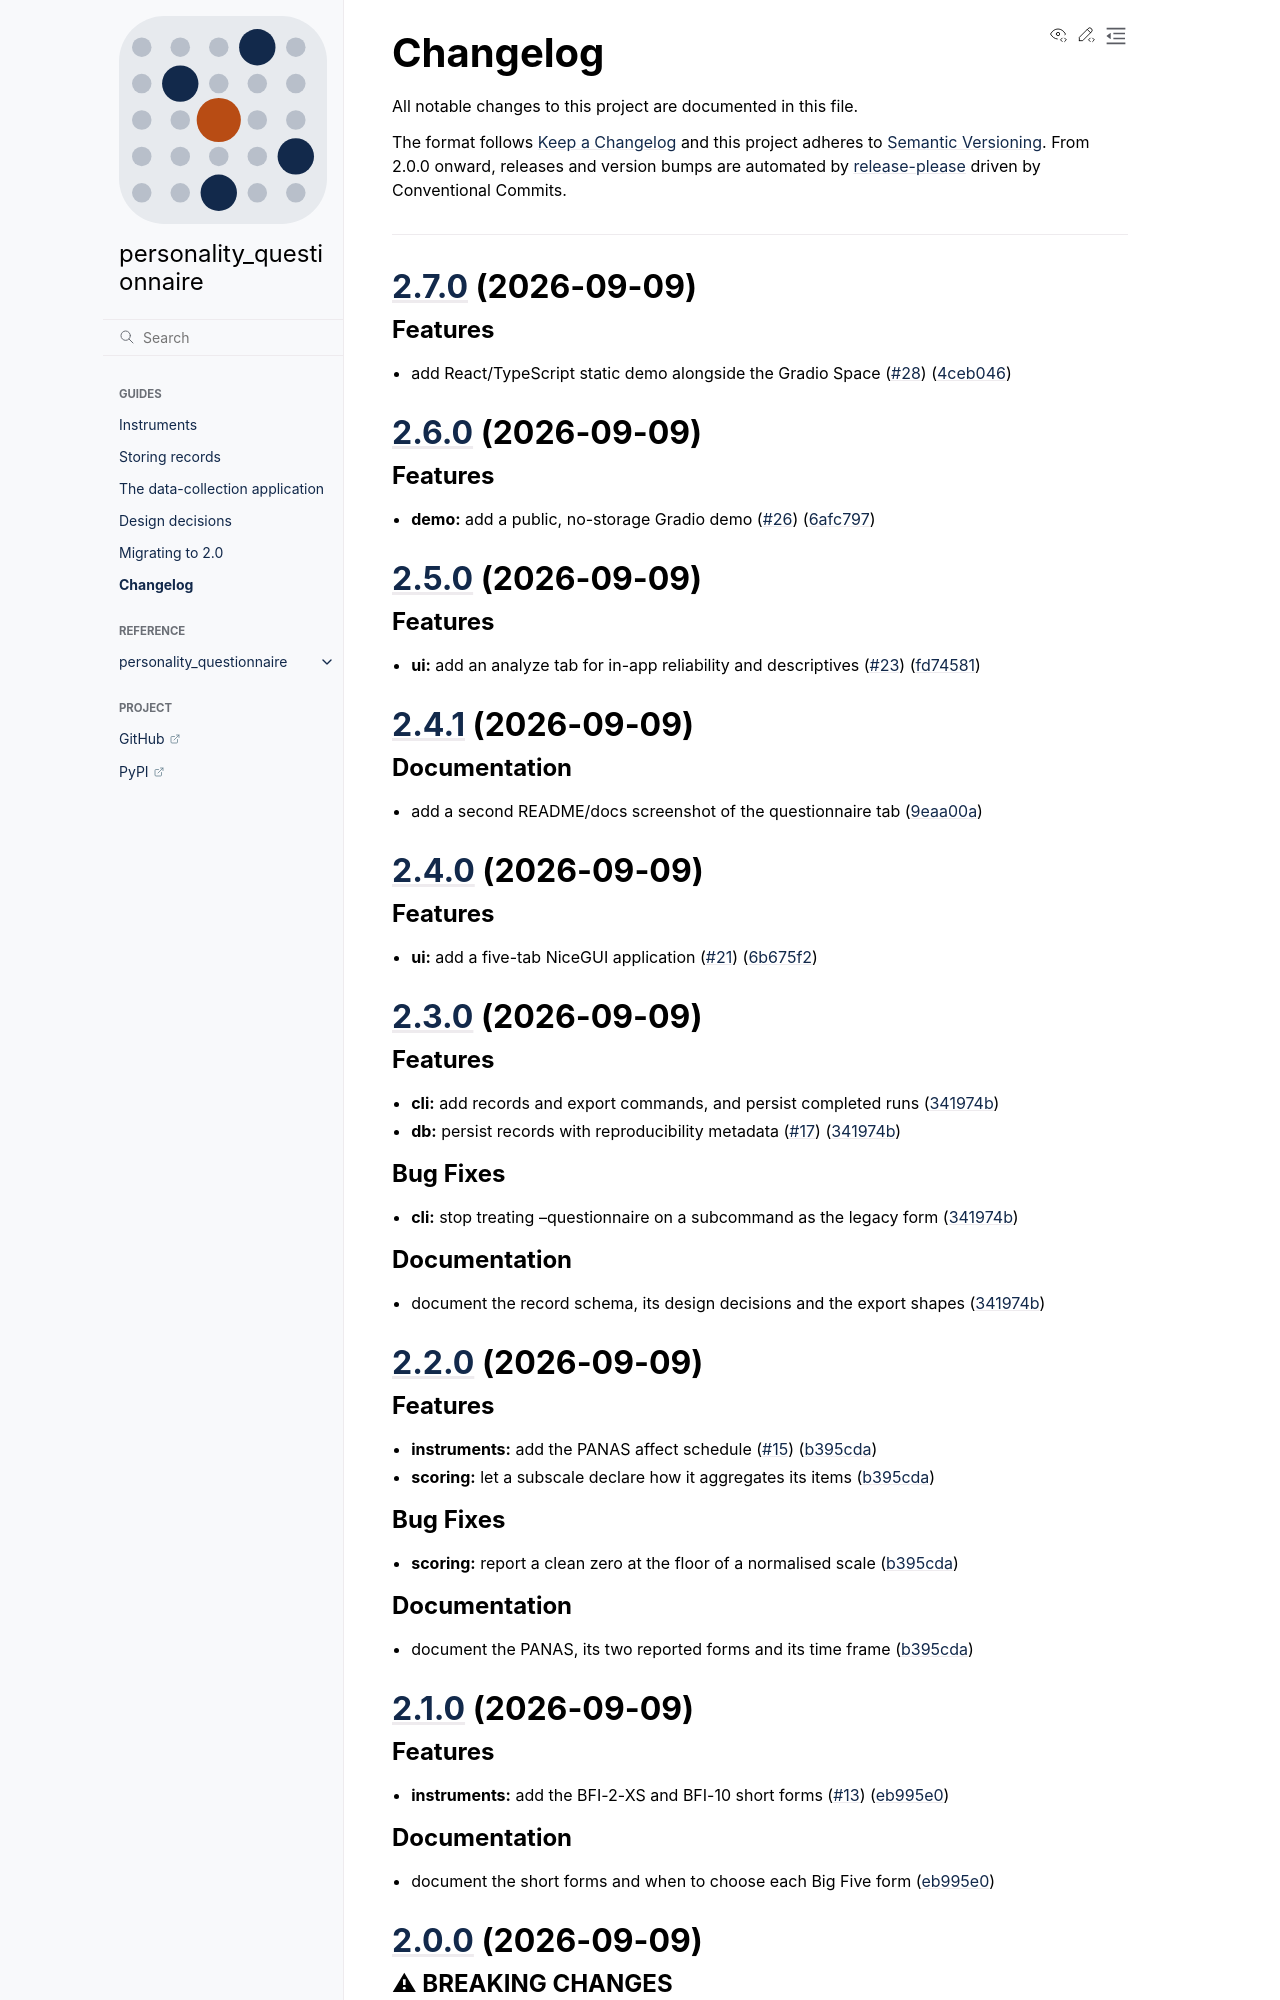

repository: fodorad/personality_questionnaire · page: changelog.html · generator: sphinx

# Changelog

All notable changes to this project are documented in this file.

The format follows [Keep a Changelog](https://keepachangelog.com/en/1.1.0/) and this
project adheres to [Semantic Versioning](https://semver.org/spec/v2.0.0.html). From
2.0.0 onward, releases and version bumps are automated by
[release-please](https://github.com/googleapis/release-please) driven by Conventional
Commits.

---

## [2.7.0](https://github.com/fodorad/personality_questionnaire/compare/v2.6.0...v2.7.0) (2026-09-09)


### Features

* add React/TypeScript static demo alongside the Gradio Space ([#28](https://github.com/fodorad/personality_questionnaire/issues/28)) ([4ceb046](https://github.com/fodorad/personality_questionnaire/commit/4ceb04688455e57bf76935d28ab79bc2bdd558ca))

## [2.6.0](https://github.com/fodorad/personality_questionnaire/compare/v2.5.0...v2.6.0) (2026-09-09)


### Features

* **demo:** add a public, no-storage Gradio demo ([#26](https://github.com/fodorad/personality_questionnaire/issues/26)) ([6afc797](https://github.com/fodorad/personality_questionnaire/commit/6afc797a63e9abe2de6370adea734dba835b184c))

## [2.5.0](https://github.com/fodorad/personality_questionnaire/compare/v2.4.1...v2.5.0) (2026-09-09)


### Features

* **ui:** add an analyze tab for in-app reliability and descriptives ([#23](https://github.com/fodorad/personality_questionnaire/issues/23)) ([fd74581](https://github.com/fodorad/personality_questionnaire/commit/fd745814fabefec2469db0c01cb588f2940b9613))

## [2.4.1](https://github.com/fodorad/personality_questionnaire/compare/v2.4.0...v2.4.1) (2026-09-09)


### Documentation

* add a second README/docs screenshot of the questionnaire tab ([9eaa00a](https://github.com/fodorad/personality_questionnaire/commit/9eaa00a083f83aedd2f3c2cb7c2de57576e8d8e7))

## [2.4.0](https://github.com/fodorad/personality_questionnaire/compare/v2.3.0...v2.4.0) (2026-09-09)


### Features

* **ui:** add a five-tab NiceGUI application ([#21](https://github.com/fodorad/personality_questionnaire/issues/21)) ([6b675f2](https://github.com/fodorad/personality_questionnaire/commit/6b675f28da2568ea64d31a51f3ddb403f431628a))

## [2.3.0](https://github.com/fodorad/personality_questionnaire/compare/v2.2.0...v2.3.0) (2026-09-09)


### Features

* **cli:** add records and export commands, and persist completed runs ([341974b](https://github.com/fodorad/personality_questionnaire/commit/341974b509eb556cae94efe798f9b1c4bcf9b7fa))
* **db:** persist records with reproducibility metadata ([#17](https://github.com/fodorad/personality_questionnaire/issues/17)) ([341974b](https://github.com/fodorad/personality_questionnaire/commit/341974b509eb556cae94efe798f9b1c4bcf9b7fa))


### Bug Fixes

* **cli:** stop treating --questionnaire on a subcommand as the legacy form ([341974b](https://github.com/fodorad/personality_questionnaire/commit/341974b509eb556cae94efe798f9b1c4bcf9b7fa))


### Documentation

* document the record schema, its design decisions and the export shapes ([341974b](https://github.com/fodorad/personality_questionnaire/commit/341974b509eb556cae94efe798f9b1c4bcf9b7fa))

## [2.2.0](https://github.com/fodorad/personality_questionnaire/compare/v2.1.0...v2.2.0) (2026-09-09)


### Features

* **instruments:** add the PANAS affect schedule ([#15](https://github.com/fodorad/personality_questionnaire/issues/15)) ([b395cda](https://github.com/fodorad/personality_questionnaire/commit/b395cda6d7c52704cf0dcb2db912f488da1ce553))
* **scoring:** let a subscale declare how it aggregates its items ([b395cda](https://github.com/fodorad/personality_questionnaire/commit/b395cda6d7c52704cf0dcb2db912f488da1ce553))


### Bug Fixes

* **scoring:** report a clean zero at the floor of a normalised scale ([b395cda](https://github.com/fodorad/personality_questionnaire/commit/b395cda6d7c52704cf0dcb2db912f488da1ce553))


### Documentation

* document the PANAS, its two reported forms and its time frame ([b395cda](https://github.com/fodorad/personality_questionnaire/commit/b395cda6d7c52704cf0dcb2db912f488da1ce553))

## [2.1.0](https://github.com/fodorad/personality_questionnaire/compare/v2.0.0...v2.1.0) (2026-09-09)


### Features

* **instruments:** add the BFI-2-XS and BFI-10 short forms ([#13](https://github.com/fodorad/personality_questionnaire/issues/13)) ([eb995e0](https://github.com/fodorad/personality_questionnaire/commit/eb995e0f4b0fadf3f118ca32ab7fb06bff117435))


### Documentation

* document the short forms and when to choose each Big Five form ([eb995e0](https://github.com/fodorad/personality_questionnaire/commit/eb995e0f4b0fadf3f118ca32ab7fb06bff117435))

## [2.0.0](https://github.com/fodorad/personality_questionnaire/compare/v1.1.2...v2.0.0) (2026-09-09)
